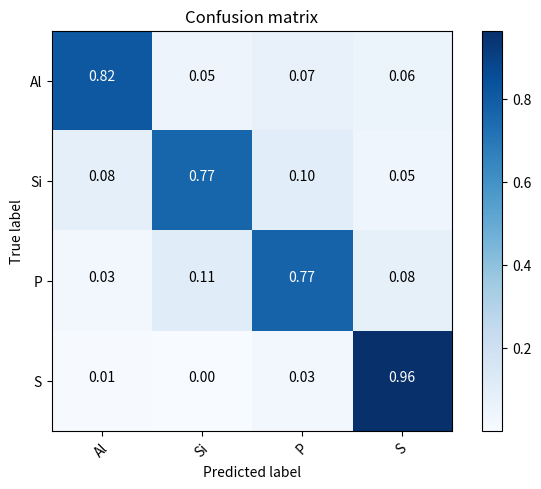

The script that saved this image:
import itertools
import matplotlib.pyplot as plt
import numpy as np

# A plotter for the output data
def plot_confusion_matrix(cm, classes, normalize=False, title='Confusion matrix', cmap=plt.cm.Blues):
    """
    This function prints and plots the confusion matrix.
    Normalization can be applied by setting `normalize=True`.
    Input
    - cm : the confusion matrix value
    - classes : The classes, corresponding to columns
    - normalize : True: persentage; False: number
    """
    if normalize:
        cm = cm.astype('float') / cm.sum(axis=1)[:, np.newaxis]
        print("Normalized confusion matrix")
    else:
        print('Confusion matrix, without normalization')
    print(cm)
    plt.imshow(cm, interpolation='nearest', cmap=cmap)
    plt.title(title)
    plt.colorbar()
    tick_marks = np.arange(len(classes))
    plt.xticks(tick_marks, classes, rotation=45)
    plt.yticks(tick_marks, classes)
    fmt = '.2f' if normalize else 'd'
    thresh = cm.max() / 2.
    for i, j in itertools.product(range(cm.shape[0]), range(cm.shape[1])):
        plt.text(j, i, format(cm[i, j], fmt),
                 horizontalalignment="center",
                 color="white" if cm[i, j] > thresh else "black")
    plt.tight_layout()
    plt.ylabel('True label')
    plt.xlabel('Predicted label')
    plt.savefig('cm.jpg', dpi=300)

classes=["Al","Si","P","S"]
cm=np.float32([[0.8161506181240785,0.05013042985142339,0.07281388227288194,0.0609050697516162],[0.0846,0.7673,0.1031,0.045],[0.0306,0.113,0.7742,0.0822],[0.0063006300630063005,0.0014001400140014,0.029302930293029304,0.962996299629963]])
plot_confusion_matrix(cm,classes,True)